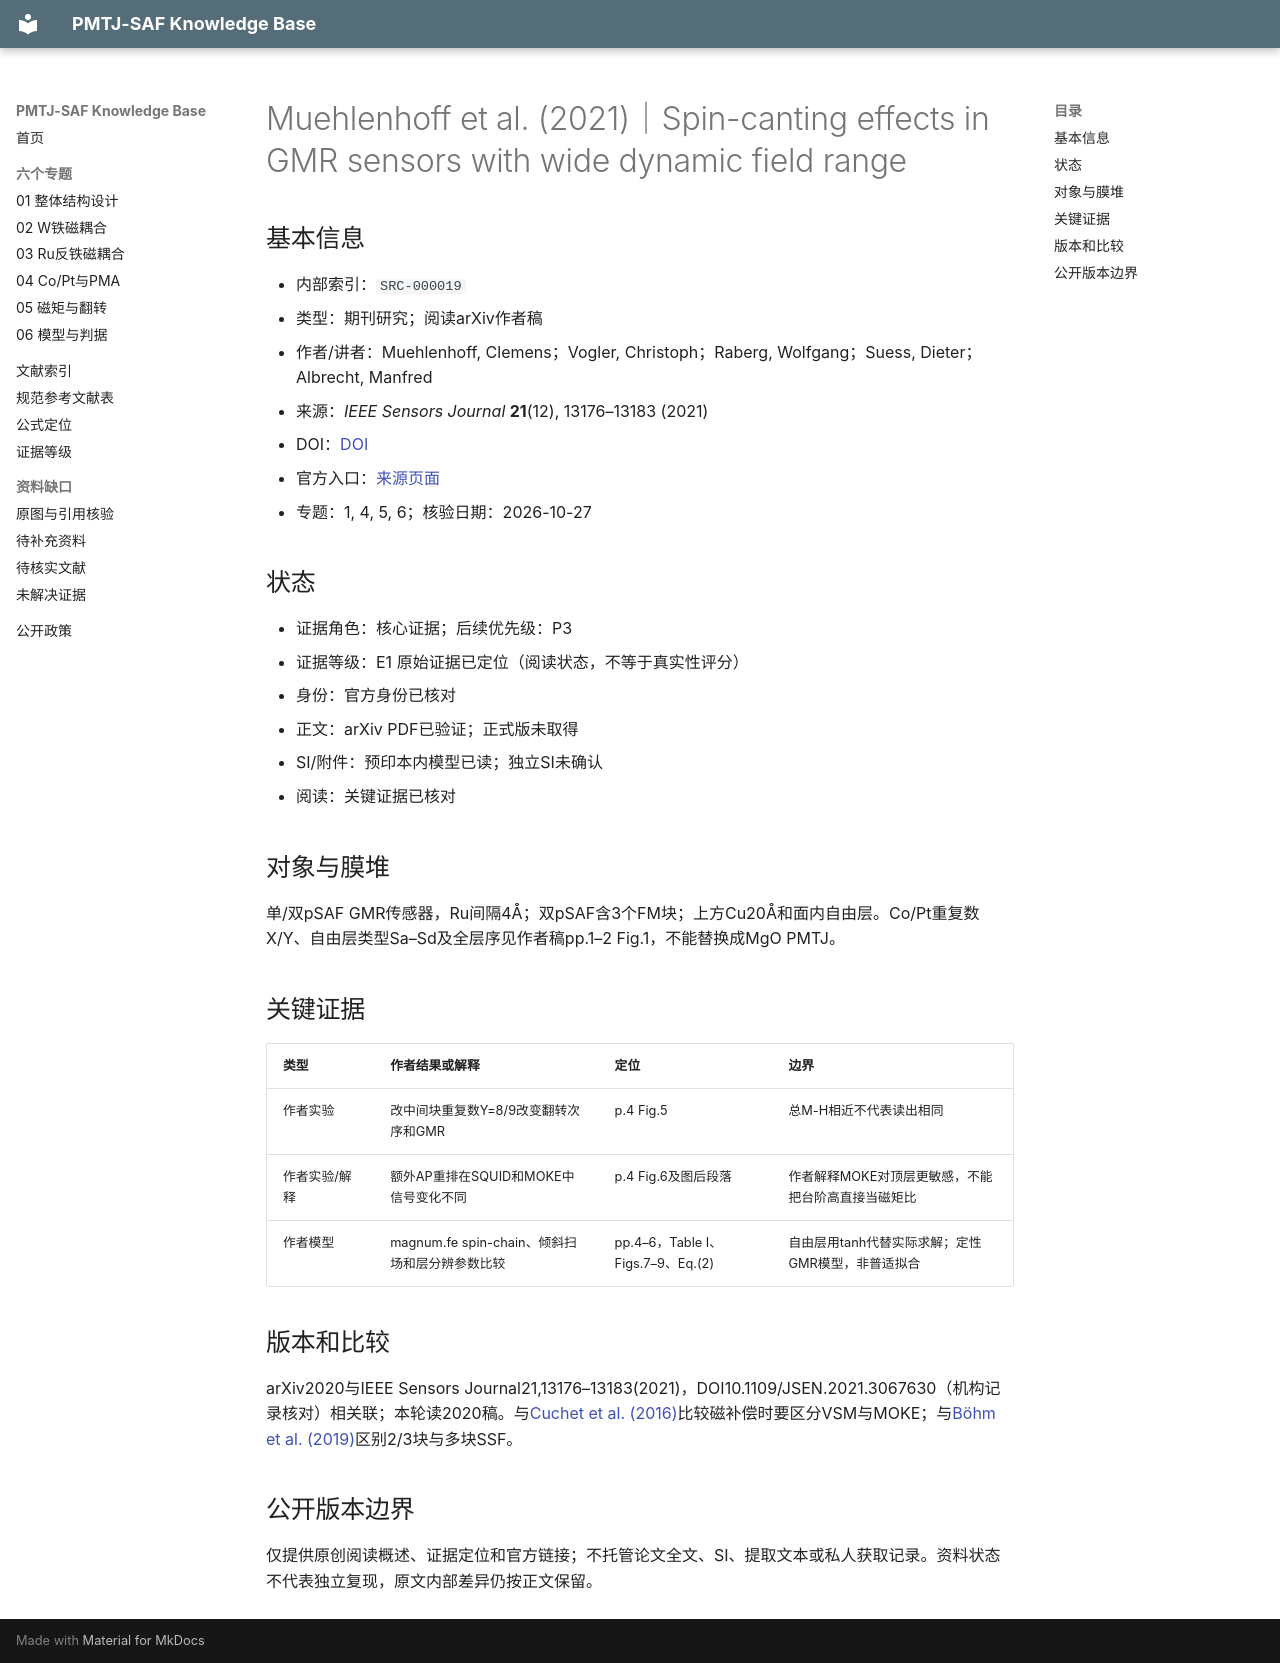

repository: Herr-Pig/pmtj-saf-knowledge-base · page: library/records/SRC-000019/index.html · generator: mkdocs

# Muehlenhoff et al. (2021)｜Spin-canting effects in GMR sensors with wide dynamic field range

## 基本信息
- 内部索引：`SRC-000019`
- 类型：期刊研究；阅读arXiv作者稿
- 作者/讲者：Muehlenhoff, Clemens；Vogler, Christoph；Raberg, Wolfgang；Suess, Dieter；Albrecht, Manfred
- 来源：*IEEE Sensors Journal* **21**(12), 13176–13183 (2021)
- DOI：[DOI](https://doi.org/10.1109/JSEN.2021.3067630)
- 官方入口：[来源页面](https://arxiv.org/abs/2007.02640)
- 专题：1, 4, 5, 6；核验日期：2026-10-27

## 状态
- 证据角色：核心证据；后续优先级：P3
- 证据等级：E1 原始证据已定位（阅读状态，不等于真实性评分）
- 身份：官方身份已核对
- 正文：arXiv PDF已验证；正式版未取得
- SI/附件：预印本内模型已读；独立SI未确认
- 阅读：关键证据已核对

## 对象与膜堆
单/双pSAF GMR传感器，Ru间隔4Å；双pSAF含3个FM块；上方Cu20Å和面内自由层。Co/Pt重复数X/Y、自由层类型Sa–Sd及全层序见作者稿pp.1–2 Fig.1，不能替换成MgO PMTJ。

## 关键证据
| 类型 | 作者结果或解释 | 定位 | 边界 |
|---|---|---|---|
| 作者实验 | 改中间块重复数Y=8/9改变翻转次序和GMR | p.4 Fig.5 | 总M-H相近不代表读出相同 |
| 作者实验/解释 | 额外AP重排在SQUID和MOKE中信号变化不同 | p.4 Fig.6及图后段落 | 作者解释MOKE对顶层更敏感，不能把台阶高直接当磁矩比 |
| 作者模型 | magnum.fe spin-chain、倾斜扫场和层分辨参数比较 | pp.4–6，Table I、Figs.7–9、Eq.(2) | 自由层用tanh代替实际求解；定性GMR模型，非普适拟合 |

## 版本和比较
arXiv2020与IEEE Sensors Journal21,13176–13183(2021)，DOI10.1109/JSEN.2021.3067630（机构记录核对）相关联；本轮读2020稿。与[Cuchet et al. (2016)](SRC-000003.md)比较磁补偿时要区分VSM与MOKE；与[Böhm et al. (2019)](SRC-000020.md)区别2/3块与多块SSF。


## 公开版本边界

仅提供原创阅读概述、证据定位和官方链接；不托管论文全文、SI、提取文本或私人获取记录。资料状态不代表独立复现，原文内部差异仍按正文保留。
